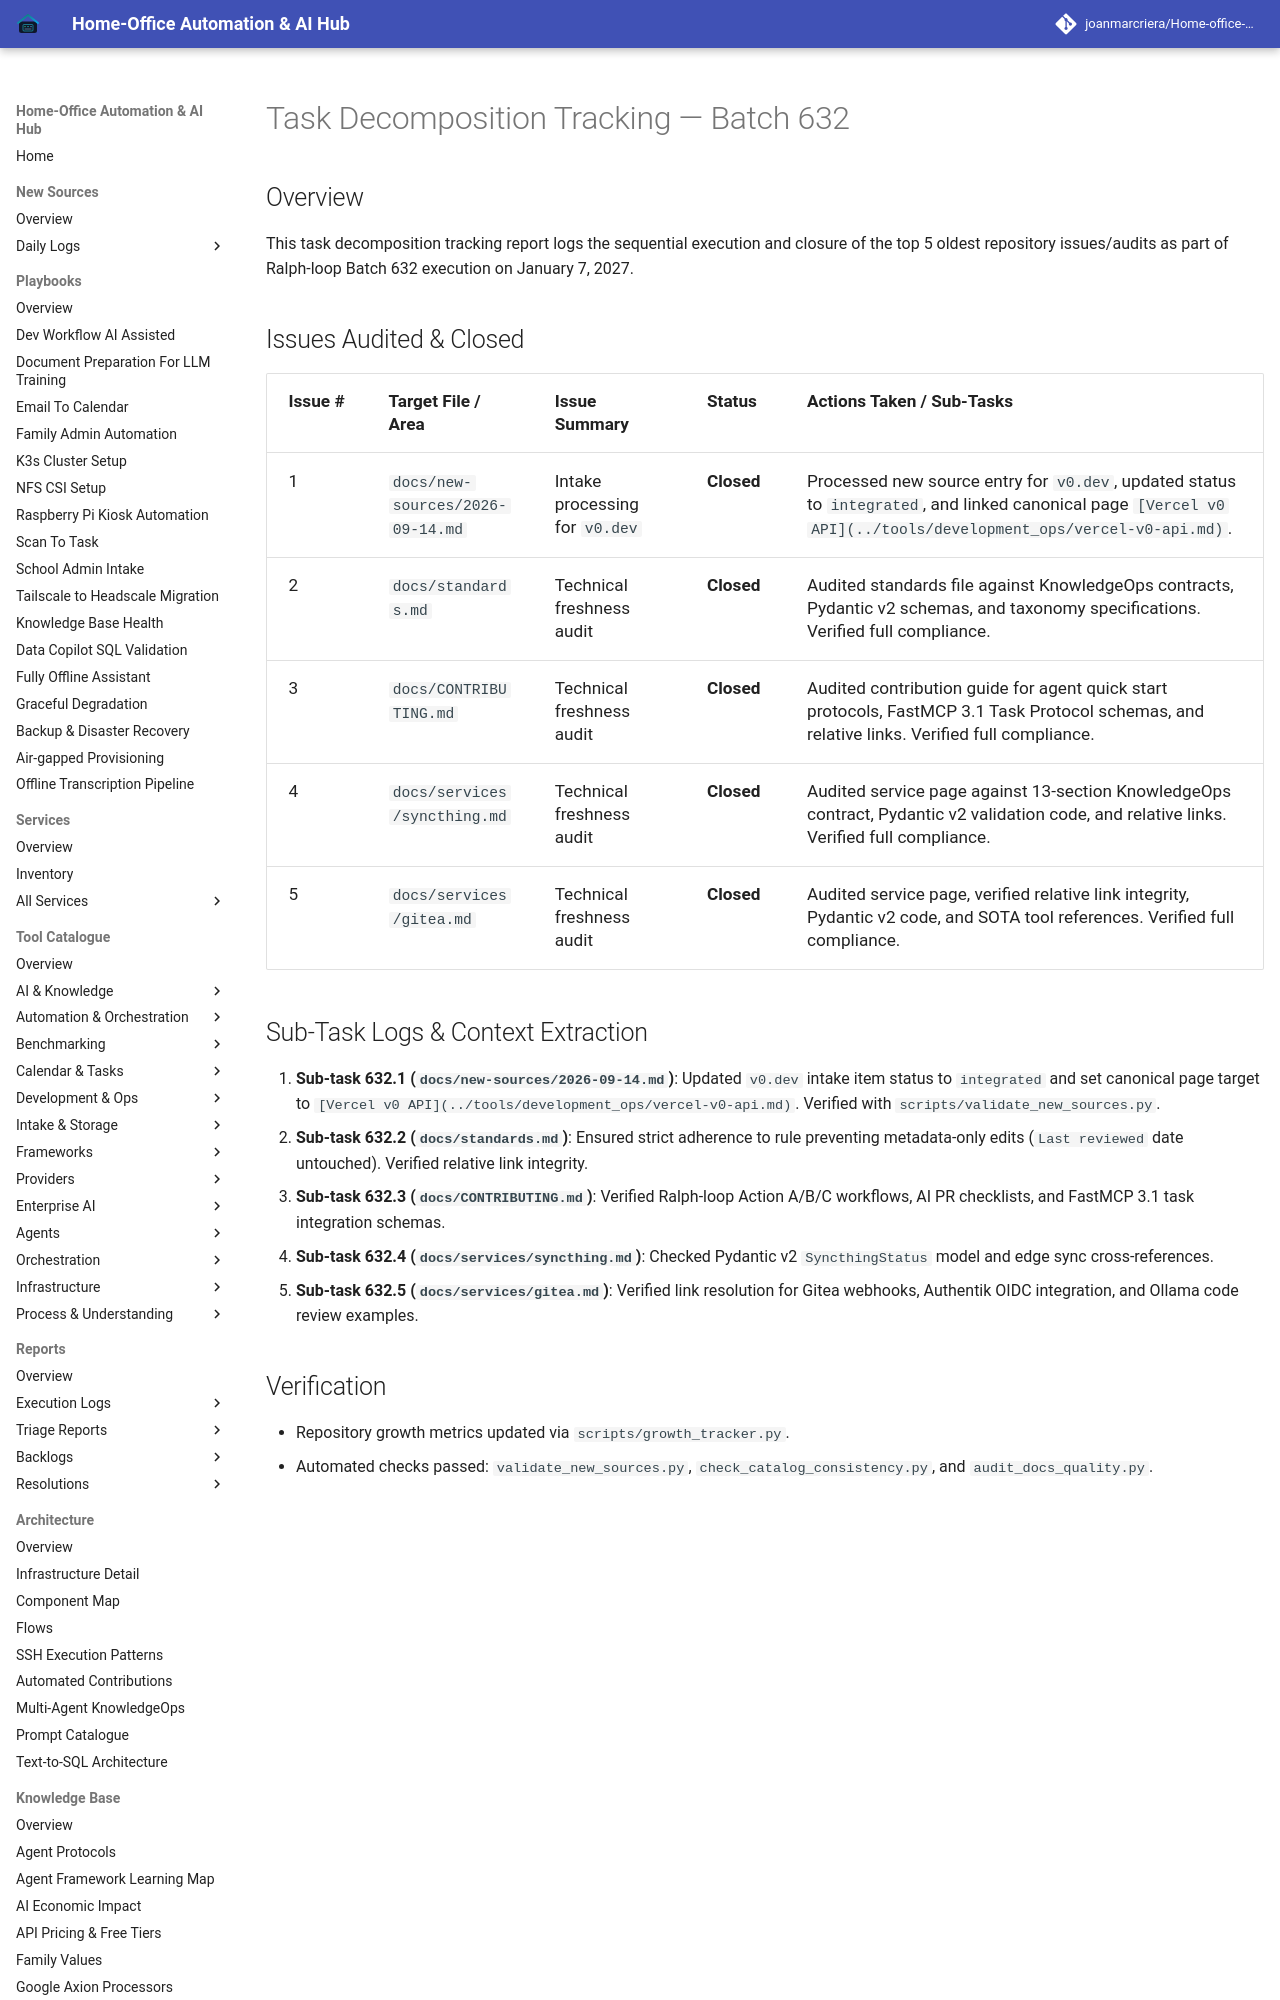

repository: joanmarcriera/Home-office-automations · page: reports/task-decomposition-batch-632/index.html · generator: mkdocs

# Task Decomposition Tracking — Batch 632

## Overview
This task decomposition tracking report logs the sequential execution and closure of the top 5 oldest repository issues/audits as part of Ralph-loop Batch 632 execution on January 7, 2027.

## Issues Audited & Closed

| Issue # | Target File / Area | Issue Summary | Status | Actions Taken / Sub-Tasks |
| :--- | :--- | :--- | :--- | :--- |
| 1 | `docs/new-sources/2026-09-14.md` | Intake processing for `v0.dev` | **Closed** | Processed new source entry for `v0.dev`, updated status to `integrated`, and linked canonical page `[Vercel v0 API](../tools/development_ops/vercel-v0-api.md)`. |
| 2 | `docs/standards.md` | Technical freshness audit | **Closed** | Audited standards file against KnowledgeOps contracts, Pydantic v2 schemas, and taxonomy specifications. Verified full compliance. |
| 3 | `docs/CONTRIBUTING.md` | Technical freshness audit | **Closed** | Audited contribution guide for agent quick start protocols, FastMCP 3.1 Task Protocol schemas, and relative links. Verified full compliance. |
| 4 | `docs/services/syncthing.md` | Technical freshness audit | **Closed** | Audited service page against 13-section KnowledgeOps contract, Pydantic v2 validation code, and relative links. Verified full compliance. |
| 5 | `docs/services/gitea.md` | Technical freshness audit | **Closed** | Audited service page, verified relative link integrity, Pydantic v2 code, and SOTA tool references. Verified full compliance. |
